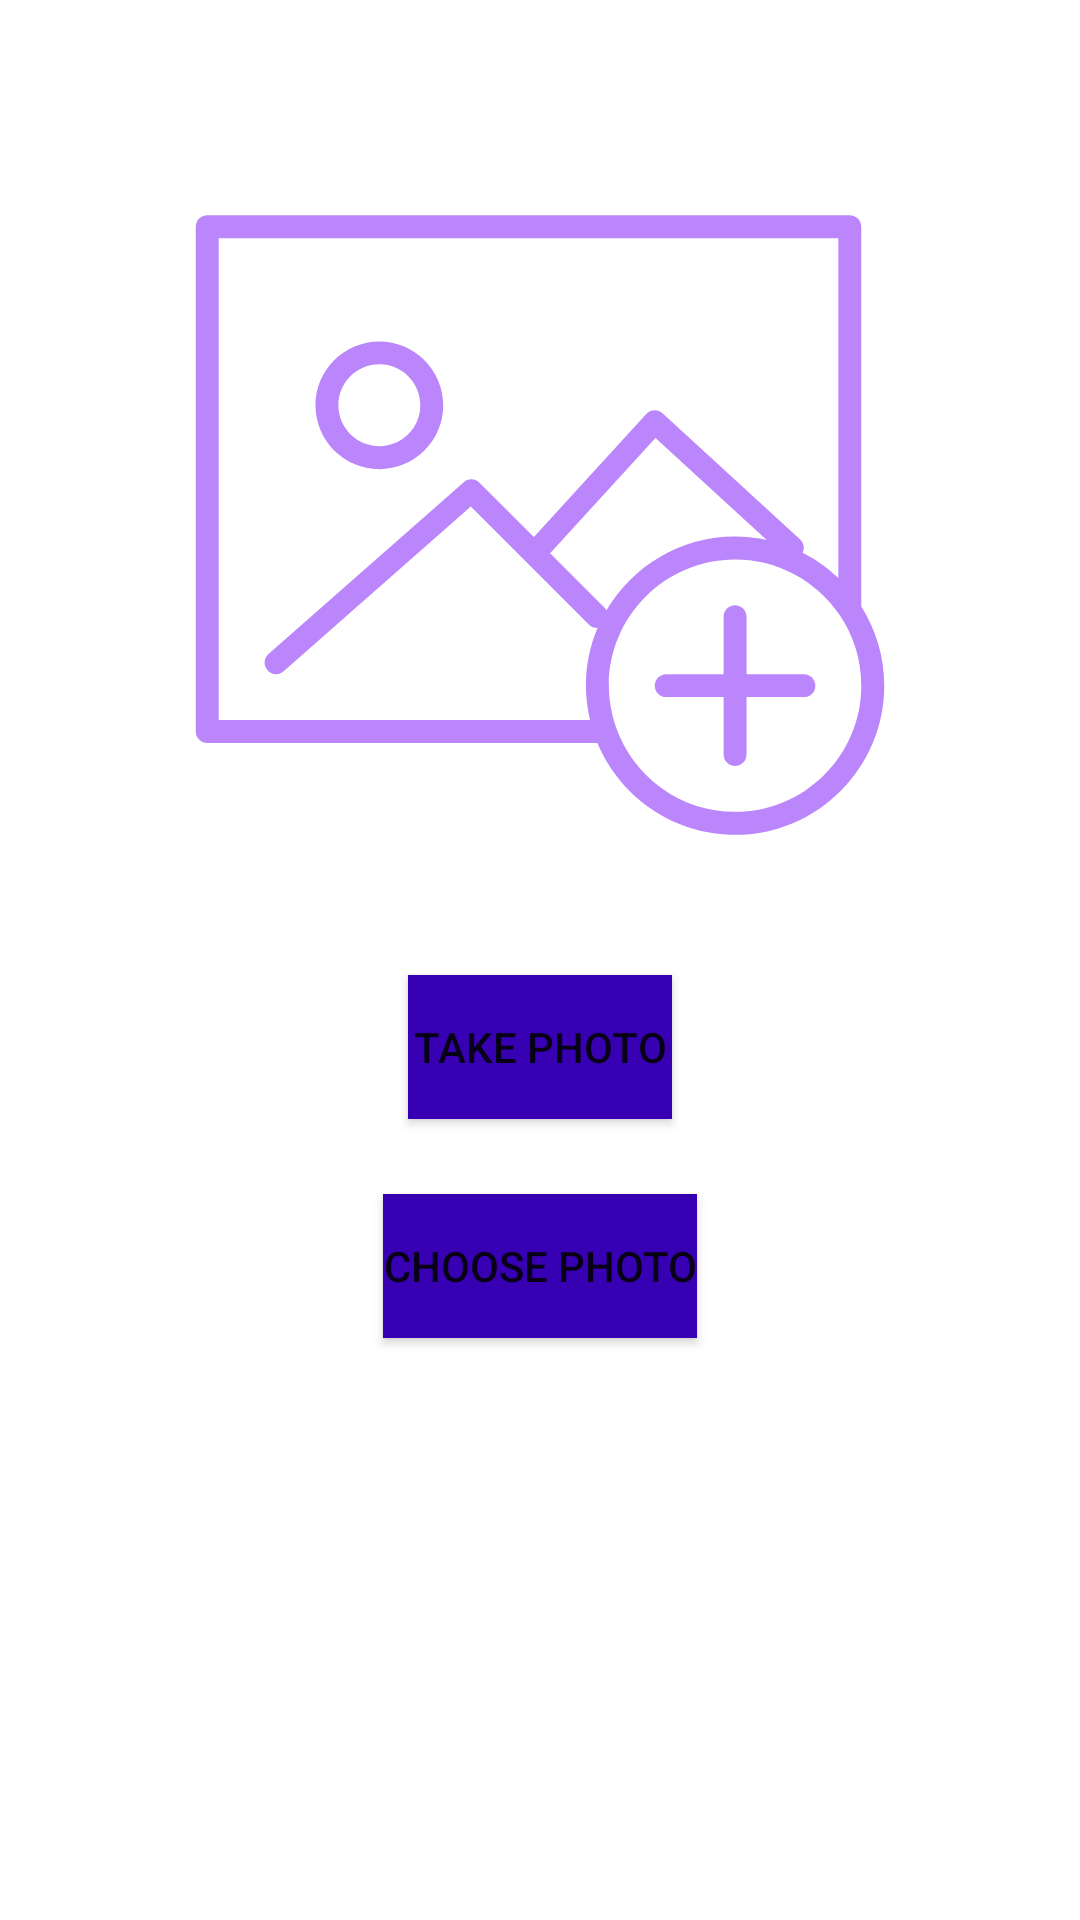

This screen was rendered from an Android layout file. Write that file and the resources it references.
<!-- AndroidManifest.xml: application theme Theme.ImageAndroid -->
<!-- res/layout/camera.xml -->
<?xml version="1.0" encoding="utf-8"?>
<LinearLayout xmlns:android="http://schemas.android.com/apk/res/android"
    xmlns:app="http://schemas.android.com/apk/res-auto"
    xmlns:tools="http://schemas.android.com/tools"
    android:layout_width="match_parent"
    android:layout_height="match_parent"
    android:orientation="vertical"
    tools:context="com.login.imageandroid.CameraGallery">

    <ImageView
        android:id="@+id/viewImage"
        android:layout_width="250dp"
        android:layout_height="250dp"
        android:layout_gravity="center"
        android:layout_marginTop="50dp"
        android:src="@drawable/ic_add_image"/>

    <Button
        android:id="@+id/btnTakePhoto"
        android:layout_width="wrap_content"
        android:background="@color/purple_700"
        android:layout_height="wrap_content"
        android:layout_gravity="center_horizontal"
        android:layout_marginTop="25dp"
        android:text="Take Photo"/>

    <Button
        android:id="@+id/btnChoosePhoto"
        android:layout_width="wrap_content"
        android:layout_height="wrap_content"
        android:background="@color/purple_700"
        android:layout_below="@+id/viewImage"
        android:layout_gravity="center_horizontal"
        android:layout_marginTop="25dp"
        android:text="Choose Photo"/>



</LinearLayout>
<!-- resources referenced by this layout -->
<resources>
  <!-- drawable ic_add_image: vector/xml drawable (drawable-v24, 3641 chars, omitted) -->
  <style name="Theme.ImageAndroid" parent="Theme.MaterialComponents.DayNight.DarkActionBar">
          
          <item name="colorPrimary">@color/purple_500</item>
          <item name="colorPrimaryVariant">@color/purple_700</item>
          <item name="colorOnPrimary">@color/white</item>
          
          <item name="colorSecondary">@color/teal_200</item>
          <item name="colorSecondaryVariant">@color/teal_700</item>
          <item name="colorOnSecondary">@color/black</item>
          
          <item name="android:statusBarColor">?attr/colorPrimaryVariant</item>
          
      </style>
  <!-- not gathered from this repository: default colours our renderer supplied (Android Studio template values) -->
  <color name="purple_500">#FF6200EE</color>
  <color name="purple_700">#FF3700B3</color>
  <color name="teal_200">#FF03DAC5</color>
  <color name="teal_700">#FF018786</color>
  <color name="black">#FF000000</color>
  <color name="white">#FFFFFFFF</color>
</resources>
